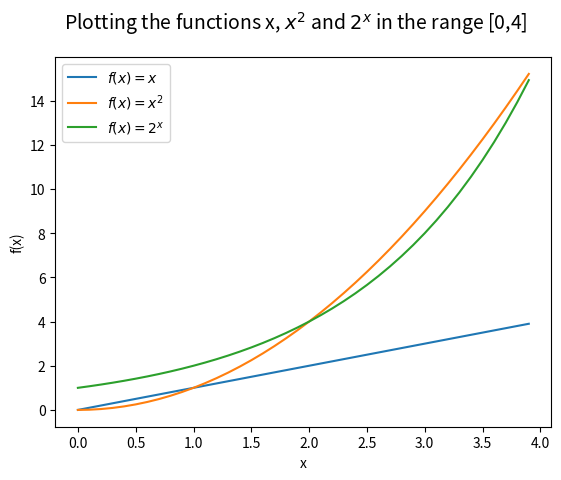

Write Python code to recreate this figure.
"""
# Solution-10.py
# [redacted]
# 23 March 2019

# This program displays a plot of the functions x, x^2 and 2^x in the range [0, 4].
# [redacted]

Matplotlib is a plotting library for Python. It is not part of the standard library so first needs to be installed.
see https://matplotlib.org/users/installing.html

For this problem I referred to the tutorial at https://matplotlib.org/tutorials/introductory/pyplot.html#sphx-glr-tutorials-introductory-pyplot-py

"""
## create y as a function of x. 
# y = x^2
# y = 2^x

# import the matplotlib library and specifically it's pyplot module
import matplotlib.pyplot as pl

# import the numpy library as np for short
# Plotting functions from matplotlib expect an np.array
import numpy as np

# create x as a range from 0 to 4. Using numpy array (instead of the list generated from the range function)
# a range from 0 to 4 at steps of 0.1 to make the plots smoother.

x = np.arange(0.,4.,0.1)  

# can plot the functions on the same plot. For every x,y pair of arguments can provide a third optional argument to customise the plot

## first creating an empty figure
fig = pl.figure()

## Add a title to the figure

## writing mathematical equation with math text. 
# use raw strings(precede the quote with an 'r') and surround the math text with dollar signs
pl.suptitle(r'Plotting the functions x, $x^2$ and $2^x$ in the range [0,4]',fontsize = 14)

#pl.plot(x, x,"b",x, x**2,"r", x, 2**x,"g")
pl.plot(x,x, label = r"$f(x)=x$")
pl.plot(x,x**2, label = r"$f(x)=x^2$")
pl.plot(x, 2**x, label = r"$f(x) = 2^x$")
# for each x,y can set an optional third argument for different format styles. The defaults are fine here as it sets a different colour for each line

# Add a label for the X-axis
pl.xlabel('x')
# Add a lebel for the Y-axis
pl.ylabel("f(x)")

# Also want to add a legend.
pl.legend()

# add a title to the axes
#pl.title("range[0,4]")

pl.show()


# 